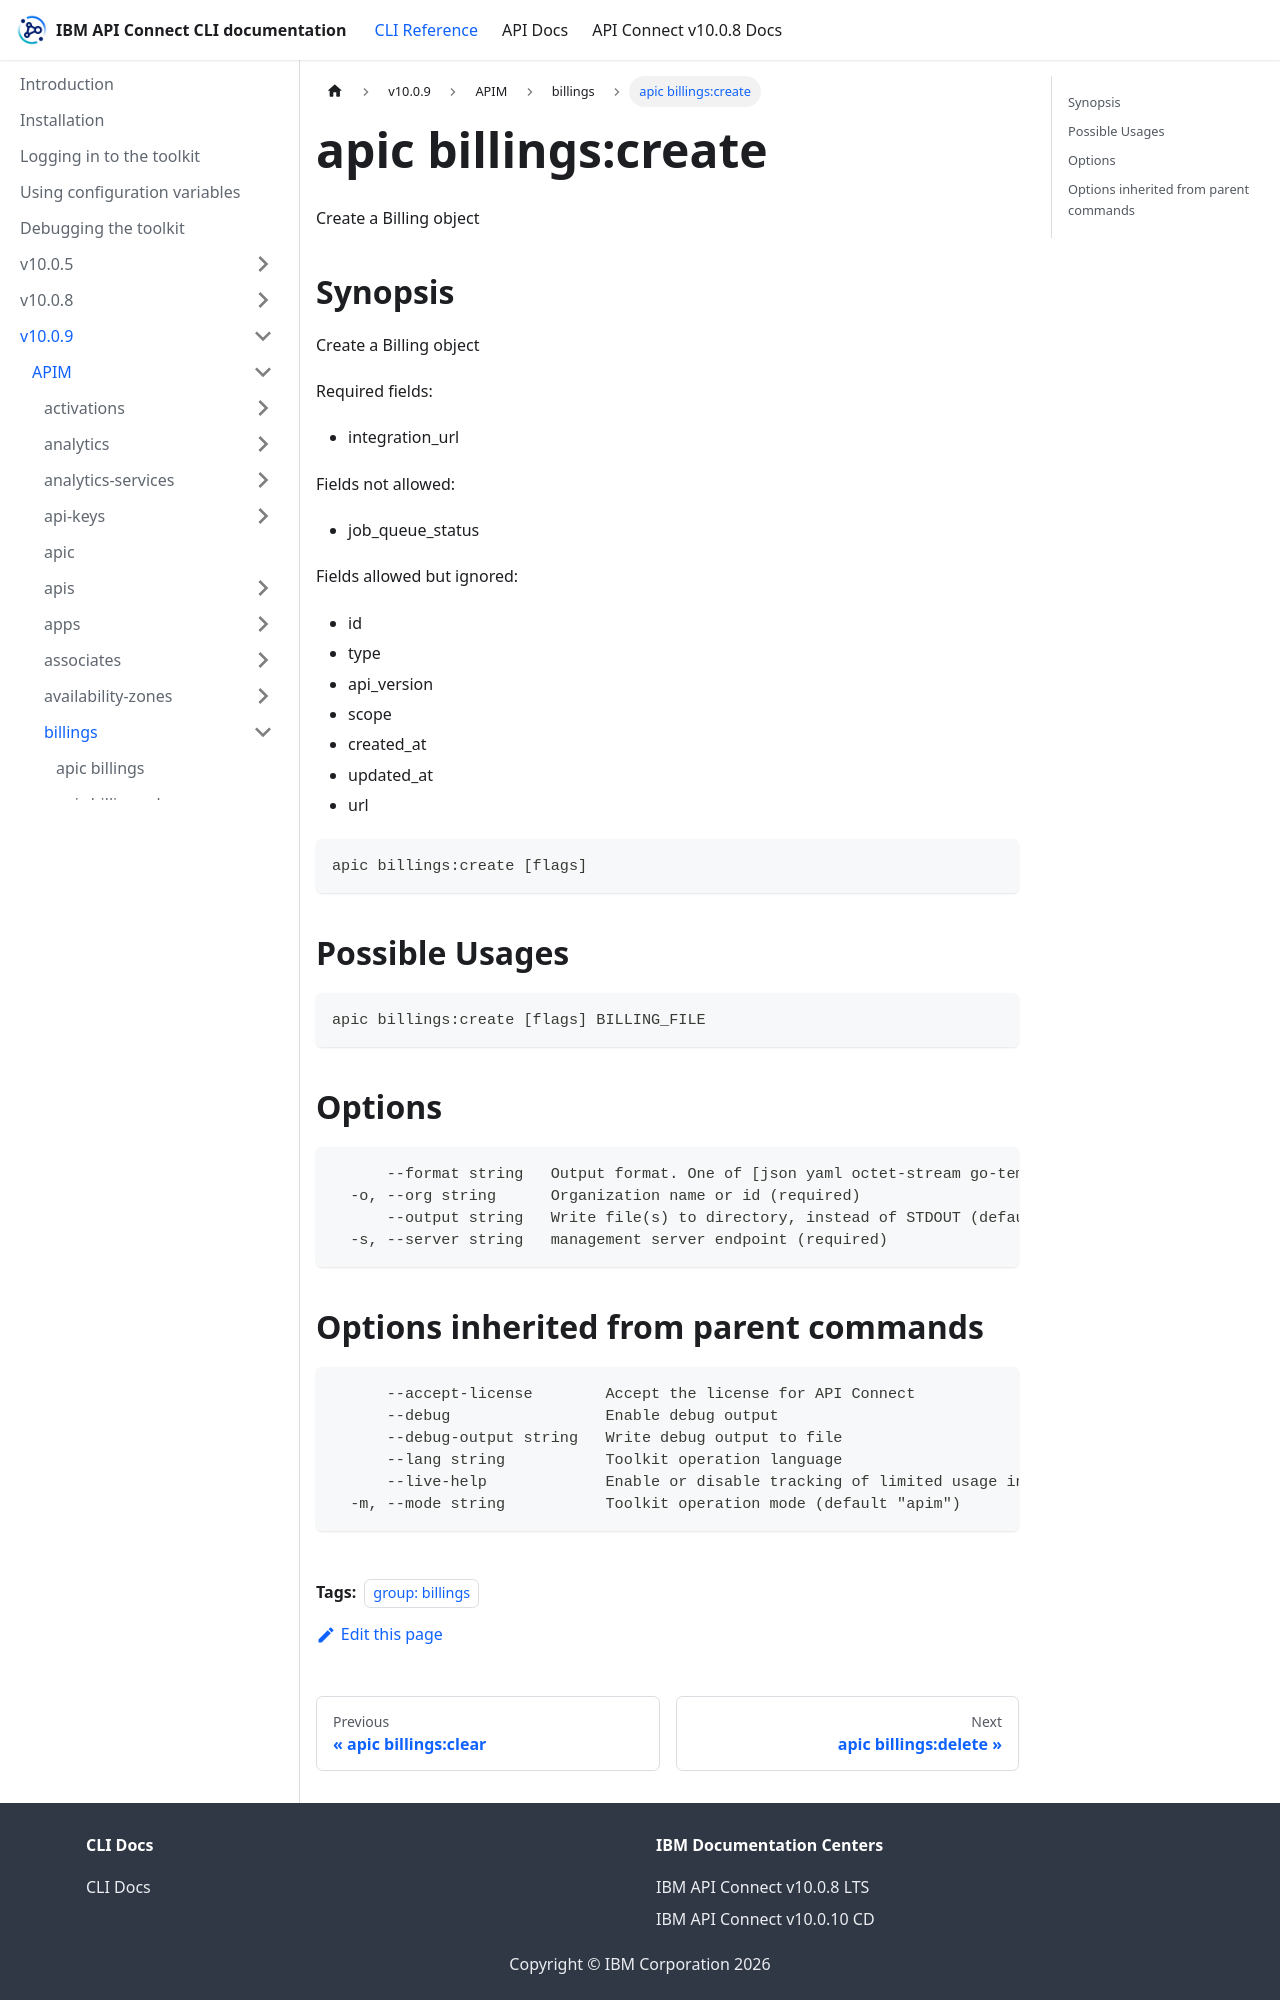

repository: ibm-apiconnect/clidocs · page: docs/v1009/apim/billings/apic_billings_create.html · generator: docusaurus

---
tags:
- "group: billings"
---
# apic billings:create

Create a Billing object

## Synopsis

Create a Billing object
          
          Required fields:
          - integration_url
          
          Fields not allowed:
          - job_queue_status
          
          Fields allowed but ignored:
          - id
          - type
          - api_version
          - scope
          - created_at
          - updated_at
          - url

```
apic billings:create [flags]
```

## Possible Usages

```
apic billings:create [flags] BILLING_FILE
```

## Options

```
      --format string   Output format. One of [json yaml octet-stream go-template=... go-template-file=...], defaults to yaml.
  -o, --org string      Organization name or id (required)
      --output string   Write file(s) to directory, instead of STDOUT (default "-")
  -s, --server string   management server endpoint (required)
```
